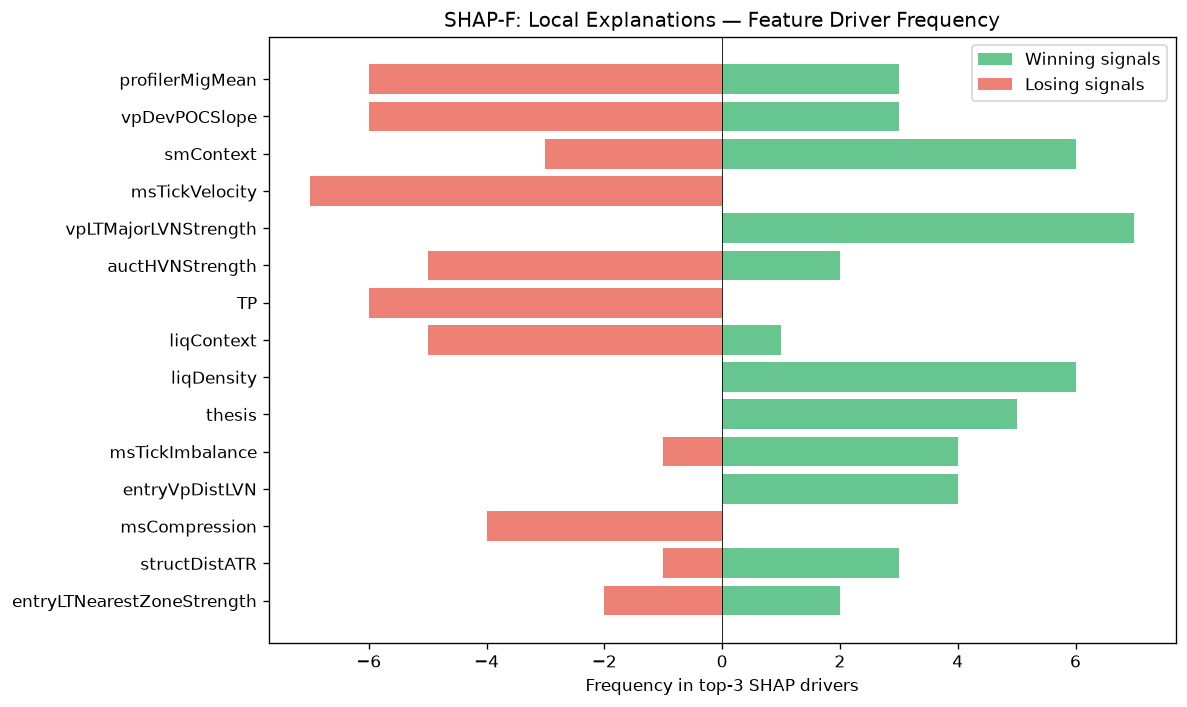

The file beside this chart, header and first rows:
feature, win_top3_freq, lose_top3_freq, total_top3_freq, win_bias
profilerMigMean, 3, 6, 9, 0.3333
vpDevPOCSlope, 3, 6, 9, 0.3333
smContext, 6, 3, 9, 0.6667
msTickVelocity, 0, 7, 7, 0.0
vpLTMajorLVNStrength, 7, 0, 7, 1
auctHVNStrength, 2, 5, 7, 0.2857
TP, 0, 6, 6, 0.0
liqContext, 1, 5, 6, 0.1667
liqDensity, 6, 0, 6, 1
thesis, 5, 0, 5, 1
msTickImbalance, 4, 1, 5, 0.8
entryVpDistLVN, 4, 0, 4, 1
msCompression, 0, 4, 4, 0.0
structDistATR, 3, 1, 4, 0.75
entryLTNearestZoneStrength, 2, 2, 4, 0.5
chochQuality, 1, 3, 4, 0.25
liqSessionLiq, 0, 3, 3, 0.0
vpDistCompPOC, 0, 3, 3, 0.0
auctDistHVN, 1, 1, 2, 0.5
entryVpVAL, 2, 0, 2, 1
auctTargetPrice, 1, 1, 2, 0.5
entryVpDistHVN, 2, 0, 2, 1
vpLTBalanceStability, 2, 0, 2, 1
entryVpDevPOCDir, 0, 1, 1, 0.0
ofParticipation, 1, 0, 1, 1
vpLTMajorLVNPrice, 1, 0, 1, 1
ofDeltaProxy, 0, 1, 1, 0.0
ofAbsorption, 1, 0, 1, 1
chochScore, 0, 1, 1, 0.0
auctExpMoveATR, 1, 0, 1, 1
vpDailyPOC, 1, 0, 1, 1
